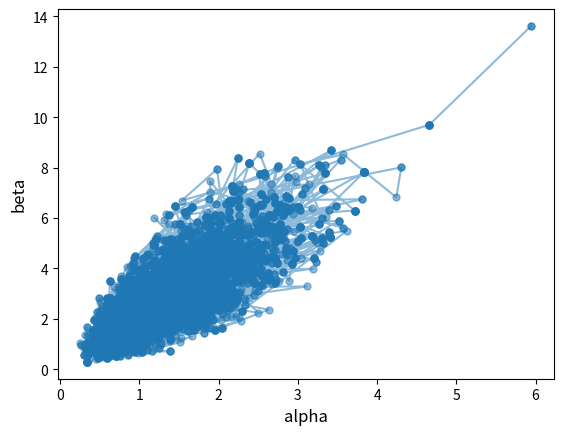
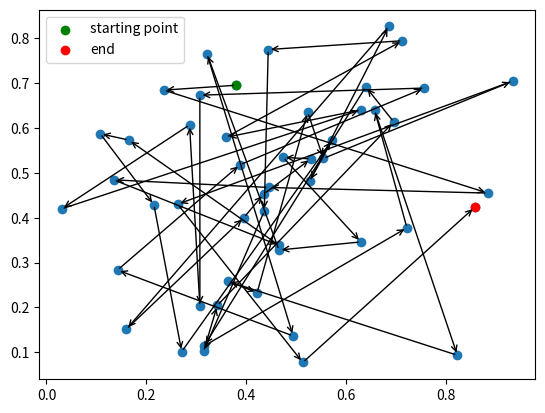

Write Python code to recreate these figures, in order.

from scipy import stats
import numpy as np
import matplotlib.pyplot as plt
import scipy.special
import pandas as pd
from scipy.special import gamma, loggamma

data = np.array([0.16, 0.32, 0.15, 0.27, 0.3, 0.16, 0.36, 0.41, 0.48, 0.28])

def log_prior(alpha, beta):
    return np.log(1**3) - loggamma(3) + (3 - 1)*np.log(alpha + beta + 1) - 1*(alpha + beta + 1) - np.log(alpha + beta)

def log_posterior(alpha, beta):
    log_p = log_prior(alpha, beta)
    for x in data:
        log_p += loggamma(alpha + beta) - loggamma(alpha) - loggamma(beta)
        log_p += (alpha - 1)*np.log(x) + (beta - 1)*np.log(1 - x)
    return log_p

def make_contour_plot():
    alpha_grid = np.linspace(0.1, 10, 100)
    beta_grid = np.linspace(0.1, 10, 100)
    log_posterior_grid = [[log_posterior(alpha, beta)
                        for alpha in alpha_grid] for beta in beta_grid]
    posterior_grid = np.exp(log_posterior_grid - np.max(log_posterior_grid))
    plt.figure(figsize=(10, 6))
    plt.contour(alpha_grid, beta_grid, posterior_grid)
    plt.xlabel(r"$\alpha$", fontsize=12)
    plt.ylabel(r"$\beta$", fontsize=12)
    plt.show()

def method_moments(list):
    m1 = np.mean(list)
    m2 = np.mean([x**2 for x in list])
    alpha = (m1*(m1-m2))/(m2-m1**2)
    beta = ((m1-m2)*(1-m1))/(m2-m1**2)
    return([alpha,beta])

def metropolis():
    def genY(X):
        X = np.array(X)
        proposal_alpha = np.exp(np.log(X[0]) + delta * stats.norm.rvs())
        proposal_beta = np.exp(np.log(X[1]) + delta * stats.norm.rvs())
        return np.array([proposal_alpha,proposal_beta])

    n_samples = int(1e4)
    n_chains = 1
    delta = 0.5
    alphas = np.zeros((n_samples, n_chains))
    betas = np.zeros((n_samples, n_chains))
    
    init_guess = method_moments(data)

    # initial values are randomly shifted for the other chains
    alphas[0] = init_guess[0] + np.exp(stats.cauchy.rvs(size=n_chains, scale=0.05)) 
    betas[0] = init_guess[1] + np.exp(stats.cauchy.rvs(size=n_chains, scale=0.05))

    for i in range(n_samples - 1):
        for j in range(n_chains):
            last_alpha = alphas[i, j]
            last_beta = betas[i, j]

            Y = genY([last_alpha,last_beta])
            proposal_alpha = Y[0]
            proposal_beta = Y[1]

            rho = np.exp(log_posterior(proposal_alpha, proposal_beta)) / np.exp(log_posterior(last_alpha, last_beta)) # f(Y)/f(Xi-1)
            u = stats.uniform.rvs()
            if u <= rho:
                alphas[i + 1, j] = proposal_alpha
                betas[i + 1, j] = proposal_beta
            else:
                alphas[i + 1, j] = last_alpha
                betas[i + 1, j] = last_beta
    
    for j in range(n_chains):
        plt.plot(alphas[:, j], betas[:, j], '.-', markersize=10, alpha=0.5)

    plt.xlabel('alpha', fontsize=12)
    plt.ylabel('beta', fontsize=12)
    plt.show()

metropolis()

import numpy as np
import matplotlib.pyplot as plt
fig, ax = plt.subplots()

a = np.array(np.random.beta(2,2,50))
b = np.array(np.random.beta(2,2,50))

plt.scatter(a,b)
plt.scatter(a[0],b[0], color="green", marker="o", label="starting point")
plt.scatter(a[-1],b[-1], color="red", marker="o", label="end")

for i in range(len(a) - 1):
    ax.annotate('', xy=(a[i + 1], b[i + 1]), xytext=(a[i], b[i]),arrowprops=dict(arrowstyle='->', lw=1))
ax.legend()
plt.show()
